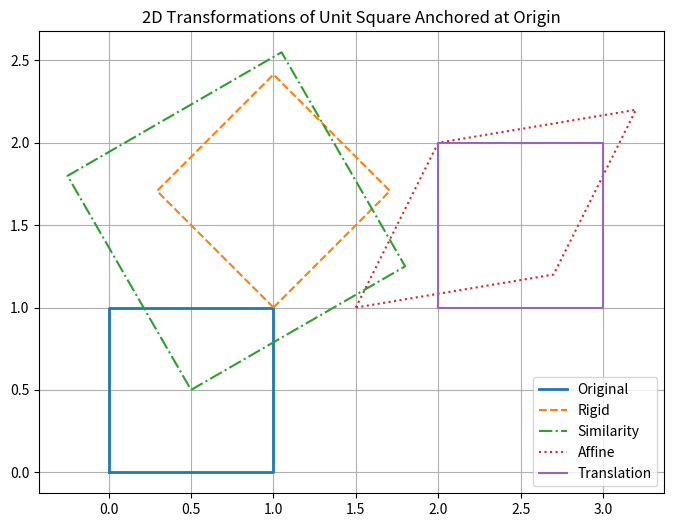

Reproduce this figure in Python.
import matplotlib.pyplot as plt
import numpy as np

# Original square: corner at origin, size 1
square = np.array(
    [
        [0, 0, 1],
        [1, 0, 1],
        [1, 1, 1],
        [0, 1, 1],
        [0, 0, 1],  # close the square
    ]
).T


# Define transformations
def apply_transform(matrix, shape):
    return (matrix @ shape).T[:, :2]


# Rigid: rotate 45 deg and translate (1, 1)
theta = np.pi / 4
T_rigid = np.array(
    [[np.cos(theta), -np.sin(theta), 1], [np.sin(theta), np.cos(theta), 1], [0, 0, 1]]
)

# Similarity: scale by 1.5, rotate 30 deg, translate (0.5, 0.5)
theta_sim = np.pi / 6
s = 1.5
T_similarity = np.array(
    [
        [s * np.cos(theta_sim), -s * np.sin(theta_sim), 0.5],
        [s * np.sin(theta_sim), s * np.cos(theta_sim), 0.5],
        [0, 0, 1],
    ]
)

# Affine: shear and scale
T_affine = np.array([[1.2, 0.5, 1.5], [0.2, 1.0, 1.0], [0, 0, 1]])

# Translation only
T_translation = np.array([[1, 0, 2], [0, 1, 1], [0, 0, 1]])

# Apply transformations
square_rigid = apply_transform(T_rigid, square)
square_similarity = apply_transform(T_similarity, square)
square_affine = apply_transform(T_affine, square)
square_translation = apply_transform(T_translation, square)
square_original = square.T[:, :2]

fig, ax = plt.subplots(figsize=(9, 6), dpi=150)
ax.plot(*square_original.T, label="Original", linewidth=2)
ax.plot(*square_rigid.T, label="Rigid", linestyle="--")
ax.plot(*square_similarity.T, label="Similarity", linestyle="-.")
ax.plot(*square_affine.T, label="Affine", linestyle=":")
ax.plot(*square_translation.T, label="Translation", linestyle="-")

ax.set_aspect("equal")
ax.grid(True)
ax.legend()
ax.set_title("2D Transformations of Unit Square Anchored at Origin")
plt.show()
